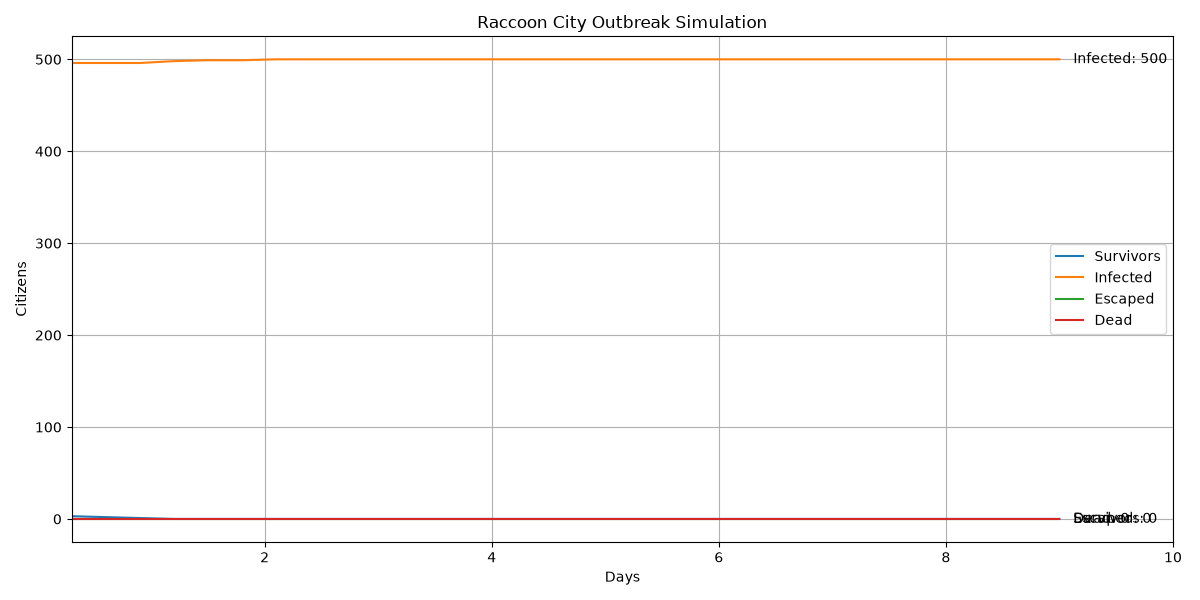

Values plotted in this chart, from the file beside it:
Day, Escaped, Survivors, Exposed, Infected, Dead, Dead_PreInfection, Dead_Infected, Percent_Infected, Percent_Escaped, Percent_Alive_In_City, Food_Remaining, Water_Remaining, Weapons_Remaining, Execution_Time_Seconds
0.3, 0, 3, 1, 496, 0, 0, 0, 99.2, 0.0, 0.6, 1000, 1747, 102, 0.0
0.6, 0, 2, 2, 496, 0, 0, 0, 99.2, 0.0, 0.4, 1000, 1747, 102, 0.0
0.9, 0, 1, 3, 496, 0, 0, 0, 99.2, 0.0, 0.2, 1000, 1747, 102, 0.0
1.2, 0, 0, 2, 498, 0, 0, 0, 99.6, 0.0, 0.0, 1000, 1747, 102, 0.0
1.5, 0, 0, 1, 499, 0, 0, 0, 99.8, 0.0, 0.0, 1000, 1747, 102, 0.0
1.8, 0, 0, 1, 499, 0, 0, 0, 99.8, 0.0, 0.0, 1000, 1747, 102, 0.0
2.1, 0, 0, 0, 500, 0, 0, 0, 100.0, 0.0, 0.0, 1000, 1747, 102, 0.0
2.4, 0, 0, 0, 500, 0, 0, 0, 100.0, 0.0, 0.0, 1000, 1747, 102, 0.0
2.7, 0, 0, 0, 500, 0, 0, 0, 100.0, 0.0, 0.0, 1000, 1747, 102, 0.0
3.0, 0, 0, 0, 500, 0, 0, 0, 100.0, 0.0, 0.0, 1000, 1747, 102, 0.0
3.3, 0, 0, 0, 500, 0, 0, 0, 100.0, 0.0, 0.0, 1000, 1747, 102, 0.0
3.6, 0, 0, 0, 500, 0, 0, 0, 100.0, 0.0, 0.0, 1000, 1747, 102, 0.0
3.9, 0, 0, 0, 500, 0, 0, 0, 100.0, 0.0, 0.0, 1000, 1747, 102, 0.0
4.2, 0, 0, 0, 500, 0, 0, 0, 100.0, 0.0, 0.0, 1000, 1747, 102, 0.0
4.5, 0, 0, 0, 500, 0, 0, 0, 100.0, 0.0, 0.0, 1000, 1747, 102, 0.0
4.8, 0, 0, 0, 500, 0, 0, 0, 100.0, 0.0, 0.0, 1000, 1747, 102, 0.0
5.1, 0, 0, 0, 500, 0, 0, 0, 100.0, 0.0, 0.0, 1000, 1747, 102, 0.0
5.4, 0, 0, 0, 500, 0, 0, 0, 100.0, 0.0, 0.0, 1000, 1747, 102, 0.0
5.7, 0, 0, 0, 500, 0, 0, 0, 100.0, 0.0, 0.0, 1000, 1747, 102, 0.0
6.0, 0, 0, 0, 500, 0, 0, 0, 100.0, 0.0, 0.0, 1000, 1747, 102, 0.0
6.3, 0, 0, 0, 500, 0, 0, 0, 100.0, 0.0, 0.0, 1000, 1747, 102, 0.0
6.6, 0, 0, 0, 500, 0, 0, 0, 100.0, 0.0, 0.0, 1000, 1747, 102, 0.0
6.9, 0, 0, 0, 500, 0, 0, 0, 100.0, 0.0, 0.0, 1000, 1747, 102, 0.0
7.2, 0, 0, 0, 500, 0, 0, 0, 100.0, 0.0, 0.0, 1000, 1747, 102, 0.0
7.5, 0, 0, 0, 500, 0, 0, 0, 100.0, 0.0, 0.0, 1000, 1747, 102, 0.0
7.8, 0, 0, 0, 500, 0, 0, 0, 100.0, 0.0, 0.0, 1000, 1747, 102, 0.0
8.1, 0, 0, 0, 500, 0, 0, 0, 100.0, 0.0, 0.0, 1000, 1747, 102, 0.0
8.4, 0, 0, 0, 500, 0, 0, 0, 100.0, 0.0, 0.0, 1000, 1747, 102, 0.0
8.7, 0, 0, 0, 500, 0, 0, 0, 100.0, 0.0, 0.0, 1000, 1747, 102, 0.0
9.0, 0, 0, 0, 500, 0, 0, 0, 100.0, 0.0, 0.0, 1000, 1747, 102, 19.48
